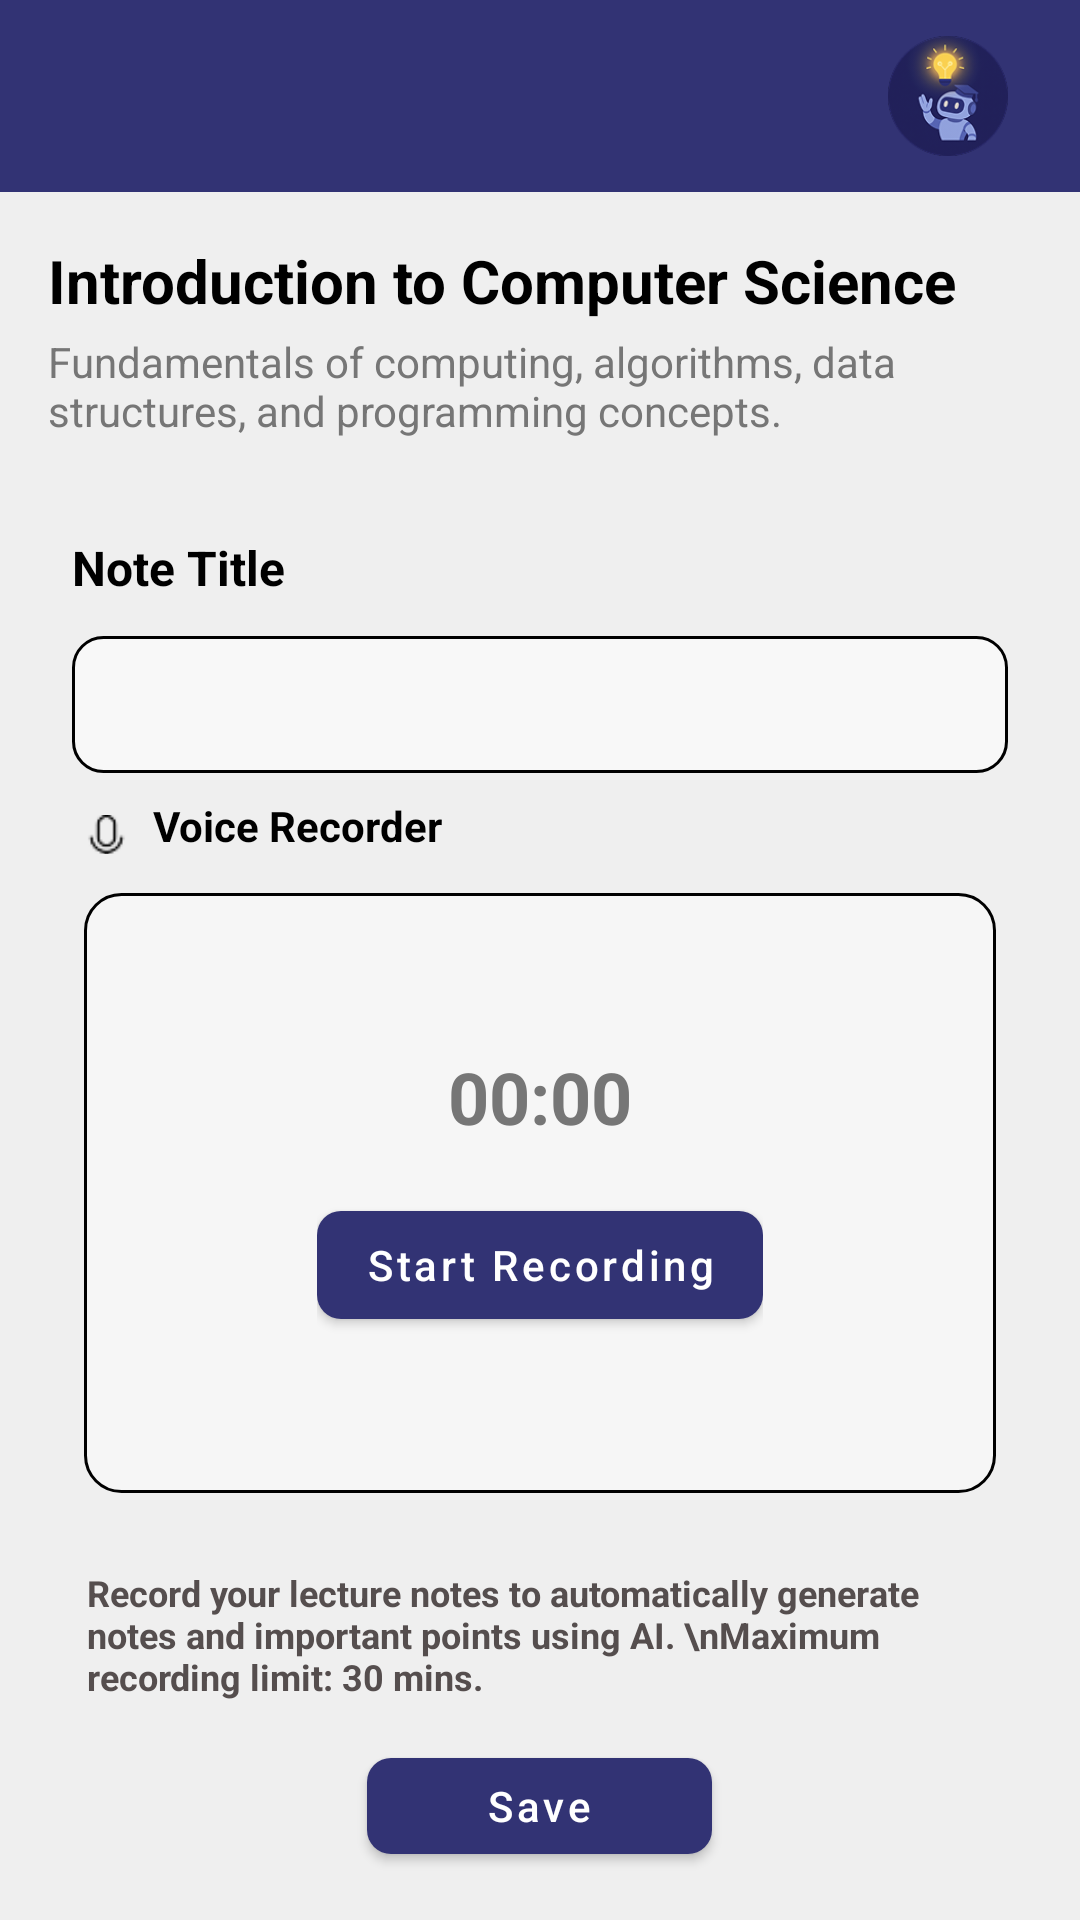

Reconstruct the res/layout file that produces this screen, plus the resources it refers to.
<!-- AndroidManifest.xml: application theme Theme.AIPowered_Study_Assistant_App -->
<!-- res/layout/activity_new_voice_note.xml -->
<?xml version="1.0" encoding="utf-8"?>
<RelativeLayout
    xmlns:android="http://schemas.android.com/apk/res/android"
    xmlns:app="http://schemas.android.com/apk/res-auto"
    android:layout_width="match_parent"
    android:fitsSystemWindows="true"
    android:layout_height="match_parent"
    android:background="@color/background_color">

    <include
        android:id="@+id/toolbar"
        layout="@layout/toolbar_layout" />

    <LinearLayout
        android:id="@+id/content_layout"
        android:layout_width="match_parent"
        android:layout_height="match_parent"
        android:layout_below="@id/toolbar"
        android:orientation="vertical"
        android:padding="16dp">

        <TextView
            android:id="@+id/course_title"
            android:textColor="@color/black"
            android:layout_width="wrap_content"
            android:layout_height="wrap_content"
            android:text="Introduction to Computer Science"
            android:textSize="20sp"
            android:textStyle="bold"
            android:layout_marginBottom="4dp"
            android:layout_gravity="start" />

        <TextView
            android:id="@+id/course_description"
            android:layout_width="wrap_content"
            android:layout_height="wrap_content"
            android:text="Fundamentals of computing, algorithms, data structures, and programming concepts."
            android:textSize="14sp"
            android:textColor="@color/text_color_gray"
            android:layout_marginBottom="24dp" />

        <TextView
            android:textColor="@color/black"
            android:id="@+id/note_title_label"
            android:layout_width="wrap_content"
            android:layout_height="wrap_content"
            android:text="Note Title"
            android:textStyle="bold"
            android:textSize="16sp"
            android:layout_marginStart="8dp"
            android:layout_marginTop="8dp"
            android:layout_marginBottom="4dp" />

        <EditText
            android:id="@+id/note_title"
            android:layout_width="match_parent"
            android:layout_height="wrap_content"
            android:textSize="16sp"
            android:padding="12dp"
            android:textColor="@color/black"
            android:background="@drawable/note_title_background"
            android:layout_margin="8dp" />

        <LinearLayout
            android:layout_width="wrap_content"
            android:layout_height="wrap_content"
            android:orientation="horizontal"
            android:layout_marginStart="12dp"
            android:layout_marginBottom="1dp"
            android:gravity="center_vertical">

            <ImageView
                android:layout_width="15dp"
                android:layout_height="15dp"
                android:src="@drawable/audio"
                android:layout_marginTop="4dp"
                android:contentDescription="Voice Recorder Icon"
                 />

            <TextView
                android:layout_width="wrap_content"
                android:layout_height="match_parent"
                android:layout_marginStart="8dp"
                android:text="Voice Recorder"
                android:textColor="@color/black"
                android:textSize="14sp"
                android:textStyle="bold" />
        </LinearLayout>

        <RelativeLayout
            android:layout_width="match_parent"
            android:layout_height="200dp"
            android:background="@drawable/text_background"
            android:layout_margin="12dp">

            <LinearLayout
                android:layout_width="wrap_content"
                android:layout_height="wrap_content"
                android:orientation="vertical"
                android:layout_centerInParent="true"
                android:gravity="center_horizontal">

                <TextView
                    android:id="@+id/recording_time"
                    android:layout_width="wrap_content"
                    android:layout_height="wrap_content"
                    android:text="00:00"
                    android:textSize="24sp"
                    android:textColor="@color/text_color_gray"
                    android:textStyle="bold"
                    android:layout_marginBottom="16dp" />

                <com.google.android.material.button.MaterialButton
                    android:id="@+id/record_button"
                    android:layout_width="wrap_content"
                    android:layout_height="wrap_content"
                    android:text="Start Recording"
                    android:textAllCaps="false"
                    android:textColor="@android:color/white"
                    app:backgroundTint="@color/primary"
                    style="@style/Widget.MaterialComponents.Button"
                    app:cornerRadius="8dp" />
            </LinearLayout>
        </RelativeLayout>

        <TextView
            android:layout_width="wrap_content"
            android:layout_height="wrap_content"
            android:text="Record your lecture notes to automatically generate notes and important points using AI. \nMaximum recording limit: 30 mins."
            android:textSize="12sp"
            android:textColor="@color/grey"
            android:textStyle="bold"
            android:layout_margin="13dp"
            android:layout_marginBottom="18dp"/>

        <com.google.android.material.button.MaterialButton
            android:id="@+id/save_button"
            android:layout_width="115dp"
            android:layout_height="wrap_content"
            android:text="Save"
            android:textAllCaps="false"
            android:textColor="@android:color/white"
            android:paddingStart="24dp"
            android:paddingEnd="24dp"
            app:backgroundTint="@color/primary"
            android:layout_gravity="center_horizontal"
            style="@style/Widget.MaterialComponents.Button"
            app:cornerRadius="8dp" />
    </LinearLayout>


</RelativeLayout>
<!-- res/layout/toolbar_layout.xml (included above) -->
<?xml version="1.0" encoding="utf-8"?>
<androidx.appcompat.widget.Toolbar xmlns:android="http://schemas.android.com/apk/res/android"
    xmlns:app="http://schemas.android.com/apk/res-auto"
    android:id="@+id/toolbar"
    android:layout_width="match_parent"
    android:layout_height="?attr/actionBarSize"
    android:background="@color/primary"
    android:elevation="4dp"
    app:contentInsetStartWithNavigation="0dp"
    app:contentInsetStart="0dp">

    <TextView
        android:id="@+id/toolbar_title"
        android:layout_width="wrap_content"
        android:layout_height="wrap_content"
        android:layout_gravity="start|center_vertical"
        android:textColor="@color/black"
        android:textSize="20sp"
        android:textStyle="bold"
        android:layout_marginStart="16dp" />

    <FrameLayout
        android:id="@+id/home_button_container"
        android:layout_width="56dp"
        android:layout_height="56dp"
        android:layout_gravity="end|center_vertical"
        android:layout_marginEnd="16dp"
        android:clickable="true"
        android:focusable="true"
        android:background="?attr/selectableItemBackgroundBorderless">

        <ImageView
            android:id="@+id/home_button"
            android:layout_width="match_parent"
            android:layout_height="match_parent"
            android:padding="8dp"
            android:src="@drawable/logo_circle"
            android:contentDescription="Home" />

    </FrameLayout>
</androidx.appcompat.widget.Toolbar>
<!-- resources referenced by this layout -->
<resources>
  <color name="background_color">#EFEFEF</color>
  <color name="black">#FF000000</color>
  <color name="grey">#554E4E</color>
  <color name="primary">#323374</color>
  <color name="text_color_gray">#767676</color>
  <!-- drawable audio: png bitmap (drawable, 430 bytes) -->
  <!-- drawable logo_circle: png bitmap (drawable, 18668 bytes) -->
  <!-- drawable note_title_background (drawable) -->
  <shape xmlns:android="http://schemas.android.com/apk/res/android"
      android:shape="rectangle">
      <solid android:color="#99FFFFFF" />
      <stroke
          android:width="1dp"
          android:color="@color/black" />
      <corners android:radius="10dp" />
      <size
          android:width="353dp"
          android:height="34dp" />
  </shape>
  <!-- drawable text_background (drawable) -->
  <?xml version="1.0" encoding="utf-8"?>
  <shape xmlns:android="http://schemas.android.com/apk/res/android"
      android:shape="rectangle">
      <size
          android:width="325dp"
          android:height="209dp" />
      <solid
          android:color="#66FFFFFF" />
      <stroke
          android:width="1dp"
          android:color="@android:color/black" />
      <corners
          android:radius="12dp" />
  </shape>
  <style name="Theme.AIPowered_Study_Assistant_App" parent="Base.Theme.AIPowered_Study_Assistant_App" />
  <style name="Base.Theme.AIPowered_Study_Assistant_App" parent="Theme.Material3.DayNight.NoActionBar">
          
          
      </style>
</resources>
